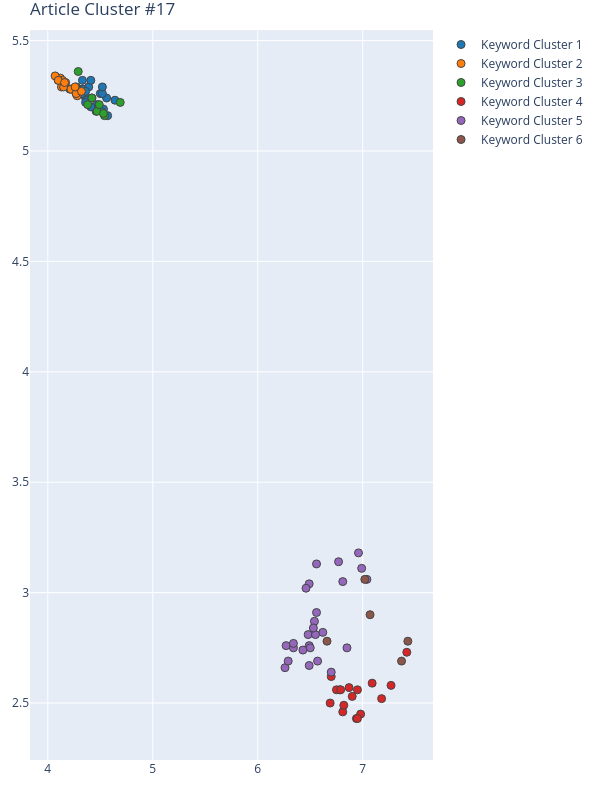

Data behind this chart, as committed beside it:
Group, score, NumPhrases, Key-phrases, NumDocs, DocIds, dimension, min_samples, min_cluster_size, x, y
1, 0.8036, 30, ['algorithm Random Forest', 'Bagging and…, 22, [11, 72, 120, 167, 171, 230, 252, 320, 3…, 65, 5, 15, [4.5599999428, 4.2699999809, 4.639999866…, [5.2399997711, 5.2899999618999995, 5.230…
2, 0.8036, 15, ['aerial photography and QuickBird image…, 18, [11, 72, 120, 167, 171, 230, 252, 361, 3…, 65, 5, 15, [4.1199998856, 4.1399998665, 4.099999904…, [5.3299999237, 5.3200001717, 5.320000171…
3, 0.8036, 8, ['change detection analysis', 'date comp…, 8, [72, 167, 320, 331, 391, 458, 565, 578], 65, 5, 15, [4.5399999618999995, 4.4699997902, 4.489…, [5.1599998474, 5.1799998283, 5.210000038…
4, 0.6741, 17, ["China's Sponge City initiative", 'coas…, 14, [11, 171, 230, 361, 391, 458, 475, 497, …, 24, 5, 17, [6.7, 7.42, 6.94, 6.95, 6.98, 7.27, 7.18…, [2.62, 2.73, 2.43, 2.56, 2.45, 2.58, 2.5…
5, 0.6741, 26, ['accurate land cover feature', 'croplan…, 19, [11, 72, 120, 167, 171, 230, 320, 331, 3…, 24, 5, 17, [7.04, 6.57, 6.62, 6.96, 6.56, 6.7, 6.49…, [3.06, 2.69, 2.82, 3.18, 3.13, 2.64, 3.0…
6, 0.6741, 5, ['annual air pollution removal rate', 'e…, 5, [230, 252, 320, 361, 590], 24, 5, 17, [7.43, 6.66, 7.02, 7.37, 7.07], [2.78, 2.78, 3.06, 2.69, 2.9]
